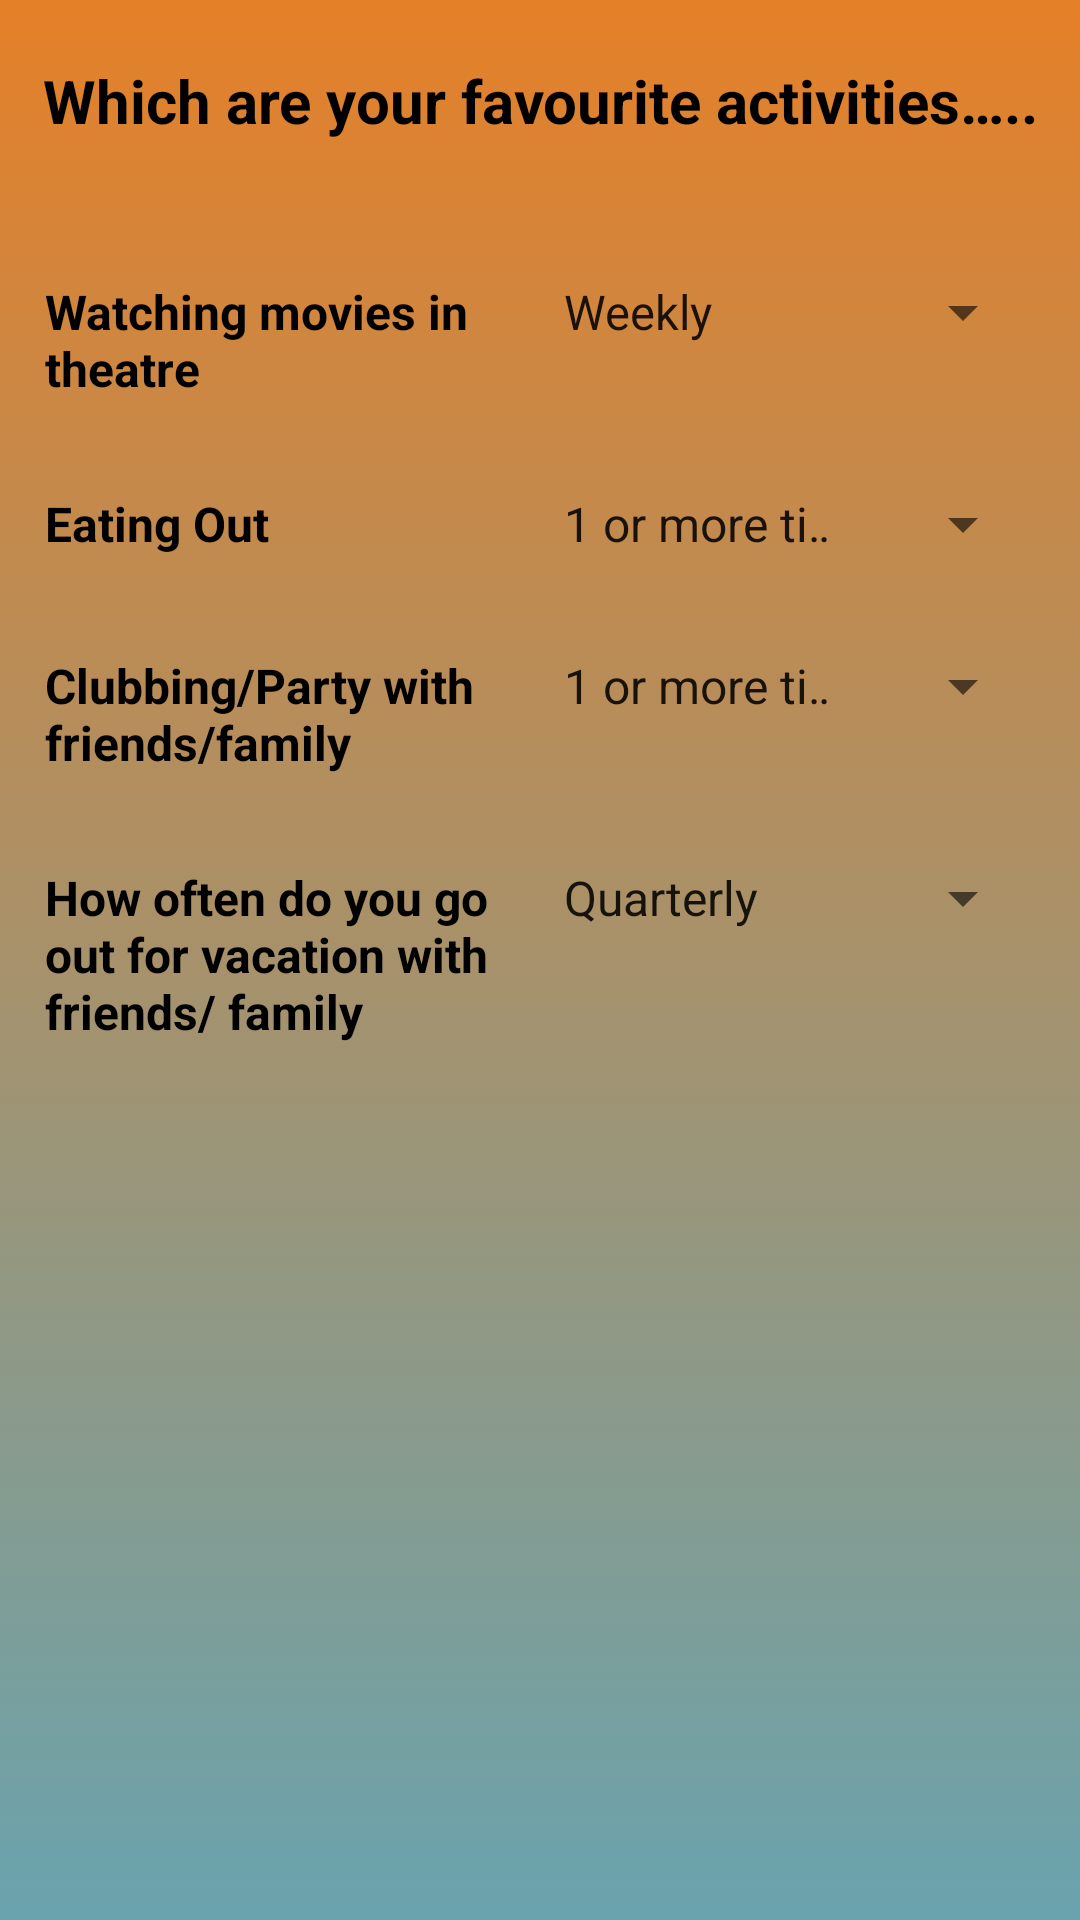

Here is an Android app screen rendered from its layout file. Give the layout XML and the strings, colors and styles it references.
<!-- AndroidManifest.xml: application theme AppTheme -->
<!-- res/layout/fragment_fav_activities.xml -->
<LinearLayout xmlns:android="http://schemas.android.com/apk/res/android"
    xmlns:tools="http://schemas.android.com/tools"
    android:layout_width="match_parent"
    android:layout_height="match_parent"
    android:orientation="vertical"
    android:background="@drawable/gradient_background"
    tools:context="com.summertime.survey.fragments.FavActivitiesFragment">


    <TextView
        android:id="@+id/title"
        android:layout_width="match_parent"
        android:layout_height="wrap_content"
        android:textSize="20dp"
        android:textStyle="bold"
        android:textAlignment="center"
        android:layout_marginBottom="25dip"
        android:textColor="@android:color/black"
        android:layout_marginTop="15dip"
        android:padding="5dip"
        android:text="@string/favactivitiesQues" />


    <LinearLayout
        android:layout_width="match_parent"
        android:layout_height="wrap_content"
        android:orientation="horizontal"
        android:padding="15dip"
        android:weightSum="2">

        <TextView
            android:layout_width="0dp"
            android:layout_height="wrap_content"
            android:text="@string/moviewQues"
            android:textSize="16dp"
            android:textStyle="bold"
            android:layout_weight="1"
            android:textColor="@android:color/black"/>

        <Spinner
            android:id="@+id/movies"
            android:layout_width="0dp"
            android:layout_height="wrap_content"
            android:drawSelectorOnTop="true"
            android:entries="@array/movies_freq"
            android:layout_weight="1"
            />

    </LinearLayout>

    <LinearLayout
        android:layout_width="match_parent"
        android:layout_height="wrap_content"
        android:orientation="horizontal"
        android:padding="15dip"
        android:weightSum="2">

        <TextView
            android:layout_width="0dp"
            android:layout_height="wrap_content"
            android:text="@string/eatingout"
            android:textSize="16dp"
            android:textStyle="bold"
            android:layout_weight="1"
            android:textColor="@android:color/black"/>

        <Spinner
            android:id="@+id/eating"
            android:layout_width="0dp"
            android:layout_height="wrap_content"
            android:drawSelectorOnTop="true"
            android:entries="@array/eating_freq"
            android:layout_weight="1"
            />

    </LinearLayout>

    <LinearLayout
        android:layout_width="match_parent"
        android:layout_height="wrap_content"
        android:orientation="horizontal"
        android:padding="15dip"
        android:weightSum="2">

        <TextView
            android:layout_width="0dp"
            android:layout_height="wrap_content"
            android:text="@string/party"
            android:textSize="16dp"
            android:textStyle="bold"
            android:layout_weight="1"
            android:textColor="@android:color/black"/>

        <Spinner
            android:id="@+id/party"
            android:layout_width="0dp"
            android:layout_height="wrap_content"
            android:drawSelectorOnTop="true"
            android:entries="@array/party_freq"
            android:layout_weight="1"
            />

    </LinearLayout>

    <LinearLayout
        android:layout_width="match_parent"
        android:layout_height="wrap_content"
        android:orientation="horizontal"
        android:padding="15dip"
        android:weightSum="2">

        <TextView
            android:layout_width="0dp"
            android:layout_height="wrap_content"
            android:text="@string/vacation"
            android:textSize="16dp"
            android:textStyle="bold"
            android:layout_weight="1"
            android:textColor="@android:color/black"/>

        <Spinner
            android:id="@+id/vacation"
            android:layout_width="0dp"
            android:layout_height="wrap_content"
            android:drawSelectorOnTop="true"
            android:entries="@array/vacation_freq"
            android:layout_weight="1"
            />

    </LinearLayout>



</LinearLayout>
<!-- resources referenced by this layout -->
<resources>
  <string-array name="eating_freq">
          <item>1 or more times in a week</item>
          <item>Weekly</item>
          <item>Monthly</item>
          <item>Never</item>
      </string-array>
  <string-array name="movies_freq">
          <item>Weekly</item>
          <item>Monthly</item>
          <item>Quarterly</item>
          <item>Never</item>
      </string-array>
  <string-array name="party_freq">
          <item>1 or more times in a week</item>
          <item>Monthly</item>
          <item>Quarterly</item>
          <item>Never</item>
      </string-array>
  <string-array name="vacation_freq">
          <item>Quarterly</item>
          <item>Half Yearly</item>
          <item>Yearly</item>
          <item>Less than once a year</item>
      </string-array>
  <!-- drawable gradient_background (drawable) -->
  <?xml version="1.0" encoding="utf-8"?>
  <selector xmlns:android="http://schemas.android.com/apk/res/android">
      <item>
          <shape>
              <gradient android:angle="90"
                  android:endColor="#E58028"
                  android:startColor="#69A3AE"
                  android:type="linear" />
          </shape>
      </item>
  </selector>
  <string name="eatingout">Eating Out</string>
  <string name="favactivitiesQues">Which are your favourite activities…..</string>
  <string name="moviewQues">Watching movies in theatre</string>
  <string name="party">Clubbing/Party with friends/family</string>
  <string name="vacation">How often do you go out for vacation with friends/ family</string>
  <style name="AppTheme" parent="Theme.AppCompat.Light.DarkActionBar">
          
          <item name="colorPrimary">@color/colorPrimary</item>
          <item name="colorPrimaryDark">@color/colorPrimaryDark</item>
          <item name="colorAccent">@color/colorAccent</item>
          <item name="actionBarTheme">@style/AppTheme.AppBarOverlay</item>
      </style>
  <color name="colorPrimary">#E58028</color>
  <color name="colorPrimaryDark">#E58018</color>
  <color name="colorAccent">#FF4081</color>
  <style name="AppTheme.AppBarOverlay" parent="ThemeOverlay.AppCompat.Dark.ActionBar">
          <item name="android:textColorPrimary">@android:color/black</item>
      </style>
</resources>
